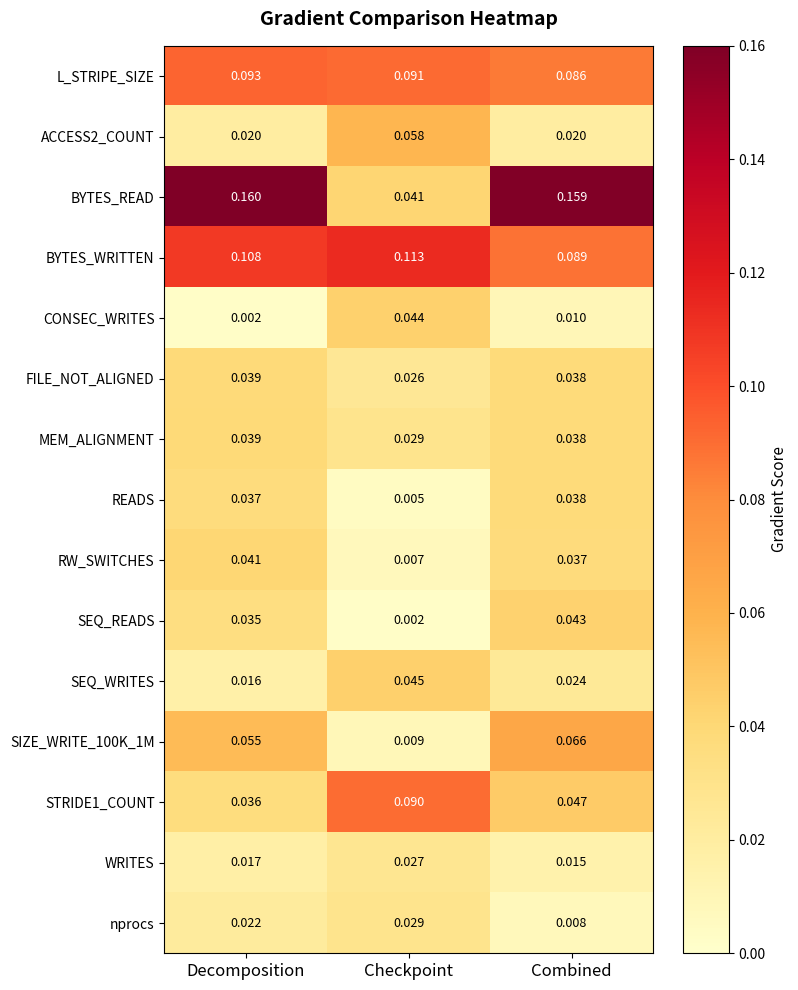
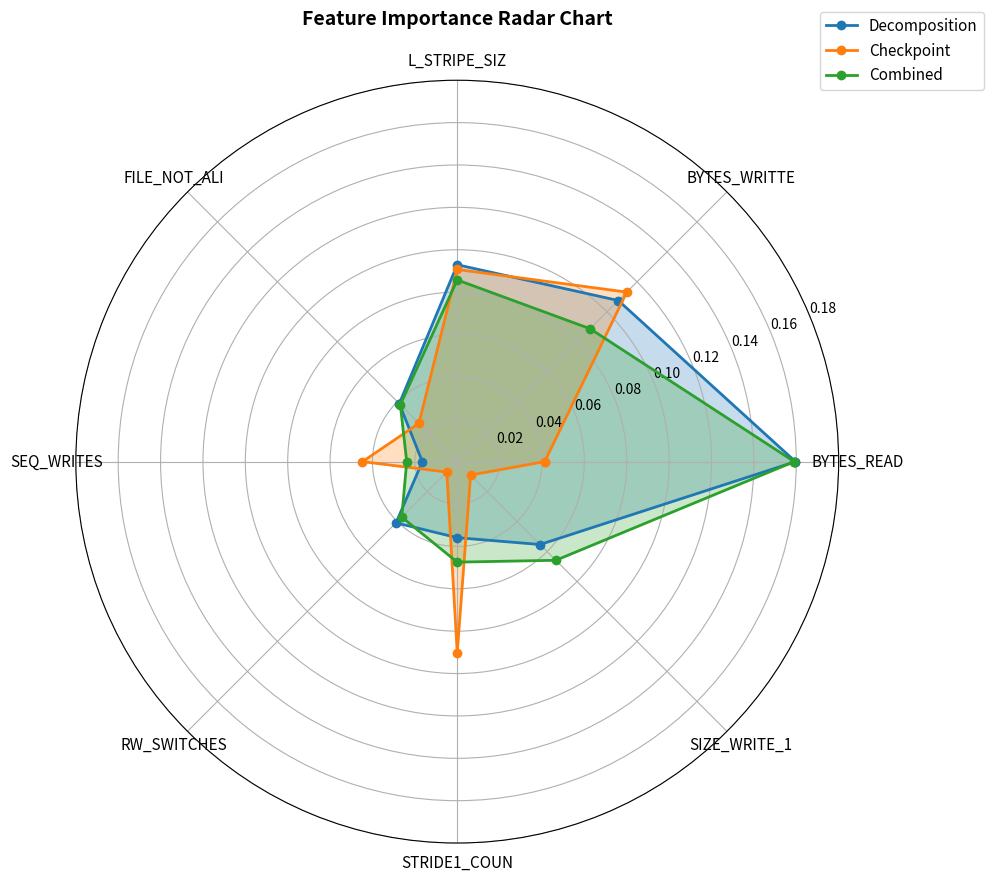

Source code (Python) for these figures, in order:
import numpy as np
import matplotlib.pyplot as plt
import seaborn as sns
import pandas as pd
from math import pi
import matplotlib.patches as mpatches

# Define the gradient data for all three cases
case1_decomp = {
    "nprocs": 0.02152669057250023,
    "POSIX_OPENS": 0.007182649336755276,
    "LUSTRE_STRIPE_SIZE": 0.09293287992477417,
    "LUSTRE_STRIPE_WIDTH": 0.009169748052954674,
    "POSIX_MEM_ALIGNMENT": 0.039302535355091095,
    "POSIX_FILE_ALIGNMENT": 0.003993287682533264,
    "POSIX_READS": 0.036800142377614975,
    "POSIX_WRITES": 0.017291652038693428,
    "POSIX_BYTES_READ": 0.1596270054578781,
    "POSIX_BYTES_WRITTEN": 0.10752660036087036,
    "POSIX_CONSEC_WRITES": 0.0021498806308954954,
    "POSIX_SEQ_READS": 0.03491266071796417,
    "POSIX_SEQ_WRITES": 0.016461603343486786,
    "POSIX_RW_SWITCHES": 0.04085277393460274,
    "POSIX_FILE_NOT_ALIGNED": 0.0386788435280323,
    "POSIX_SIZE_WRITE_100K_1M": 0.05530248582363129,
    "POSIX_STRIDE1_COUNT": 0.03588172420859337,
    "POSIX_ACCESS2_COUNT": 0.01981871947646141,
}

case2_checkpoint = {
    "nprocs": 0.0288534015417099,
    "POSIX_OPENS": 0.015736280009150505,
    "LUSTRE_STRIPE_SIZE": 0.09069731086492538,
    "LUSTRE_STRIPE_WIDTH": 0.0069286879152059555,
    "POSIX_MEM_ALIGNMENT": 0.029352447018027306,
    "POSIX_FILE_ALIGNMENT": 0.009587246924638748,
    "POSIX_READS": 0.004598875064402819,
    "POSIX_WRITES": 0.0269050020724535,
    "POSIX_BYTES_READ": 0.04125707596540451,
    "POSIX_BYTES_WRITTEN": 0.1131555438041687,
    "POSIX_CONSEC_WRITES": 0.04421637952327728,
    "POSIX_SEQ_READS": 0.002391262911260128,
    "POSIX_SEQ_WRITES": 0.04471535608172417,
    "POSIX_RW_SWITCHES": 0.006959717720746994,
    "POSIX_FILE_NOT_ALIGNED": 0.025559358298778534,
    "POSIX_SIZE_WRITE_100K_1M": 0.00893092155456543,
    "POSIX_STRIDE1_COUNT": 0.0901930034160614,
    "POSIX_ACCESS2_COUNT": 0.05785209685564041,
}

case3_combined = {
    "nprocs": 0.007534969598054886,
    "POSIX_OPENS": 0.021434742957353592,
    "LUSTRE_STRIPE_SIZE": 0.08575712144374847,
    "LUSTRE_STRIPE_WIDTH": 0.004397265613079071,
    "POSIX_MEM_ALIGNMENT": 0.038094520568847656,
    "POSIX_FILE_ALIGNMENT": 0.0025505400262773037,
    "POSIX_READS": 0.038111768662929535,
    "POSIX_WRITES": 0.014691520482301712,
    "POSIX_BYTES_READ": 0.15906549990177155,
    "POSIX_BYTES_WRITTEN": 0.08870361000299454,
    "POSIX_CONSEC_WRITES": 0.009971067309379578,
    "POSIX_SEQ_READS": 0.04346666485071182,
    "POSIX_SEQ_WRITES": 0.02383970282971859,
    "POSIX_RW_SWITCHES": 0.037021707743406296,
    "POSIX_FILE_NOT_ALIGNED": 0.037984833121299744,
    "POSIX_SIZE_WRITE_100K_1M": 0.06583236157894135,
    "POSIX_STRIDE1_COUNT": 0.047424789518117905,
    "POSIX_ACCESS2_COUNT": 0.019667252898216248,
}

# Get top 10 features for each case
def get_top_features(case_dict, n=10):
    sorted_items = sorted(case_dict.items(), key=lambda x: x[1], reverse=True)
    return dict(sorted_items[:n])

top10_case1 = get_top_features(case1_decomp)
top10_case2 = get_top_features(case2_checkpoint)
top10_case3 = get_top_features(case3_combined)

# Get union of all top features for consistent comparison
all_top_features = set(list(top10_case1.keys()) + list(top10_case2.keys()) + list(top10_case3.keys()))

# ============ Figure 1: Gradient Comparison Heatmap (Transposed) ============
fig1, ax1 = plt.subplots(figsize=(8, 10))

# Prepare data for heatmap (note: transposed)
heatmap_features = sorted(all_top_features)
case_names = ['Decomposition', 'Checkpoint', 'Combined']

# Create data matrix (features x cases)
heatmap_data = []
for feature in heatmap_features:
    row = [case1_decomp.get(feature, 0), case2_checkpoint.get(feature, 0), case3_combined.get(feature, 0)]
    heatmap_data.append(row)

# Create heatmap
heatmap_array = np.array(heatmap_data)
im = ax1.imshow(heatmap_array, cmap='YlOrRd', aspect='auto', vmin=0, vmax=0.16)

# Set ticks and labels
ax1.set_xticks(np.arange(len(case_names)))
ax1.set_yticks(np.arange(len(heatmap_features)))
ax1.set_xticklabels(case_names, fontsize=12)
ax1.set_yticklabels([f.replace('POSIX_', '').replace('LUSTRE_', 'L_')[:20] for f in heatmap_features], fontsize=10)

# Add colorbar
cbar = plt.colorbar(im, ax=ax1)
cbar.set_label('Gradient Score', fontsize=11)

# Add values in cells
for i in range(len(heatmap_features)):
    for j in range(len(case_names)):
        text = ax1.text(j, i, f'{heatmap_array[i, j]:.3f}',
                       ha="center", va="center", 
                       color="black" if heatmap_array[i, j] < 0.08 else "white",
                       fontsize=9)

ax1.set_title('Gradient Comparison Heatmap', fontsize=14, fontweight='bold', pad=15)
plt.tight_layout()
plt.savefig('e2e_heatmap.pdf', dpi=300, bbox_inches='tight')
plt.savefig('e2e_heatmap.png', dpi=300, bbox_inches='tight')
plt.show()

# ============ Figure 2: Feature Importance Radar Chart ============
fig2, ax2 = plt.subplots(figsize=(10, 10), subplot_kw=dict(projection='polar'))

# Select key features for radar chart (8 most important across all cases)
radar_features = ['POSIX_BYTES_READ', 'POSIX_BYTES_WRITTEN', 'LUSTRE_STRIPE_SIZE', 
                 'POSIX_FILE_NOT_ALIGNED', 'POSIX_SEQ_WRITES', 'POSIX_RW_SWITCHES',
                 'POSIX_STRIDE1_COUNT', 'POSIX_SIZE_WRITE_100K_1M']

# Prepare data
angles = [n / len(radar_features) * 2 * pi for n in range(len(radar_features))]
angles += angles[:1]

# Get values for each case
values_decomp = [case1_decomp.get(f, 0) for f in radar_features] + [case1_decomp.get(radar_features[0], 0)]
values_checkpoint = [case2_checkpoint.get(f, 0) for f in radar_features] + [case2_checkpoint.get(radar_features[0], 0)]
values_combined = [case3_combined.get(f, 0) for f in radar_features] + [case3_combined.get(radar_features[0], 0)]

# Plot
ax2.plot(angles, values_decomp, 'o-', linewidth=2, label='Decomposition', color='#1f77b4')
ax2.fill(angles, values_decomp, alpha=0.25, color='#1f77b4')
ax2.plot(angles, values_checkpoint, 'o-', linewidth=2, label='Checkpoint', color='#ff7f0e')
ax2.fill(angles, values_checkpoint, alpha=0.25, color='#ff7f0e')
ax2.plot(angles, values_combined, 'o-', linewidth=2, label='Combined', color='#2ca02c')
ax2.fill(angles, values_combined, alpha=0.25, color='#2ca02c')

# Fix axis
ax2.set_xticks(angles[:-1])
ax2.set_xticklabels([f.replace('POSIX_', '').replace('LUSTRE_', 'L_')[:12] for f in radar_features], fontsize=11)
ax2.set_ylim(0, 0.18)
ax2.set_title('Feature Importance Radar Chart', fontsize=14, fontweight='bold', pad=20)
ax2.legend(loc='upper right', bbox_to_anchor=(1.2, 1.1), fontsize=11)
ax2.grid(True)

plt.tight_layout()
plt.savefig('e2e_radar.pdf', dpi=300, bbox_inches='tight')
plt.savefig('e2e_radar.png', dpi=300, bbox_inches='tight')
plt.show()

# ============ Figure 3: Gradient Signature Comparison Table ============
fig3, ax3 = plt.subplots(figsize=(12, 6))
ax3.axis('tight')
ax3.axis('off')

# Prepare table data
key_features = ['POSIX_BYTES_WRITTEN', 'POSIX_BYTES_READ', 'POSIX_FILE_NOT_ALIGNED', 
                'POSIX_RW_SWITCHES', 'LUSTRE_STRIPE_SIZE', 'POSIX_SEQ_WRITES', 'POSIX_STRIDE1_COUNT']

table_data = []
for feature in key_features:
    row = [feature.replace('POSIX_', '').replace('LUSTRE_', ''),
           f"{case1_decomp.get(feature, 0):.4f}",
           f"{case2_checkpoint.get(feature, 0):.4f}",
           f"{case3_combined.get(feature, 0):.4f}"]
    table_data.append(row)

# Add performance row
table_data.append(['Performance (MB/s)', '3.92', '2.45', '2.81'])

# Create table
columns = ['Feature', 'Decomposition', 'Checkpoint', 'Combined']
table = ax3.table(cellText=table_data, colLabels=columns,
                  cellLoc='center', loc='center',
                  colWidths=[0.3, 0.15, 0.15, 0.15])

# Style the table
table.auto_set_font_size(False)
table.set_fontsize(11)
table.scale(1.2, 2.5)

# Color code cells based on values
for i in range(len(table_data)):
    for j in range(1, 4):  # Skip feature name column
        if i < len(table_data) - 1:  # Gradient values
            try:
                val = float(table_data[i][j])
                if val > 0.1:
                    table[(i+1, j)].set_facecolor('#ffcccc')
                elif val > 0.04:
                    table[(i+1, j)].set_facecolor('#ffffcc')
                else:
                    table[(i+1, j)].set_facecolor('#ccffcc')
            except:
                pass

# Header formatting
for j in range(4):
    table[(0, j)].set_facecolor('#4CAF50')
    table[(0, j)].set_text_props(weight='bold', color='white')

ax3.set_title('Gradient Signature Comparison Table', fontsize=14, fontweight='bold', pad=20)

# Add legend for table colors
legend_elements = [mpatches.Patch(color='#ffcccc', label='High (>0.1)'),
                  mpatches.Patch(color='#ffffcc', label='Medium (0.04-0.1)'),
                  mpatches.Patch(color='#ccffcc', label='Low (<0.04)')]
ax3.legend(handles=legend_elements, loc='upper right', bbox_to_anchor=(1.05, 0.95))

plt.tight_layout()
plt.savefig('e2e_table.pdf', dpi=300, bbox_inches='tight')
plt.savefig('e2e_table.png', dpi=300, bbox_inches='tight')
plt.show()

# Save data to CSV
df_comparison = pd.DataFrame({
    'Feature': list(all_top_features),
    'Decomposition': [case1_decomp.get(f, 0) for f in all_top_features],
    'Checkpoint': [case2_checkpoint.get(f, 0) for f in all_top_features],
    'Combined': [case3_combined.get(f, 0) for f in all_top_features]
})
df_comparison = df_comparison.sort_values('Feature')
df_comparison.to_csv('gradient_comparison.csv', index=False)
print("Data saved to gradient_comparison.csv")
print("Three separate figures saved: e2e_heatmap, e2e_radar, e2e_table (.pdf and .png)")
